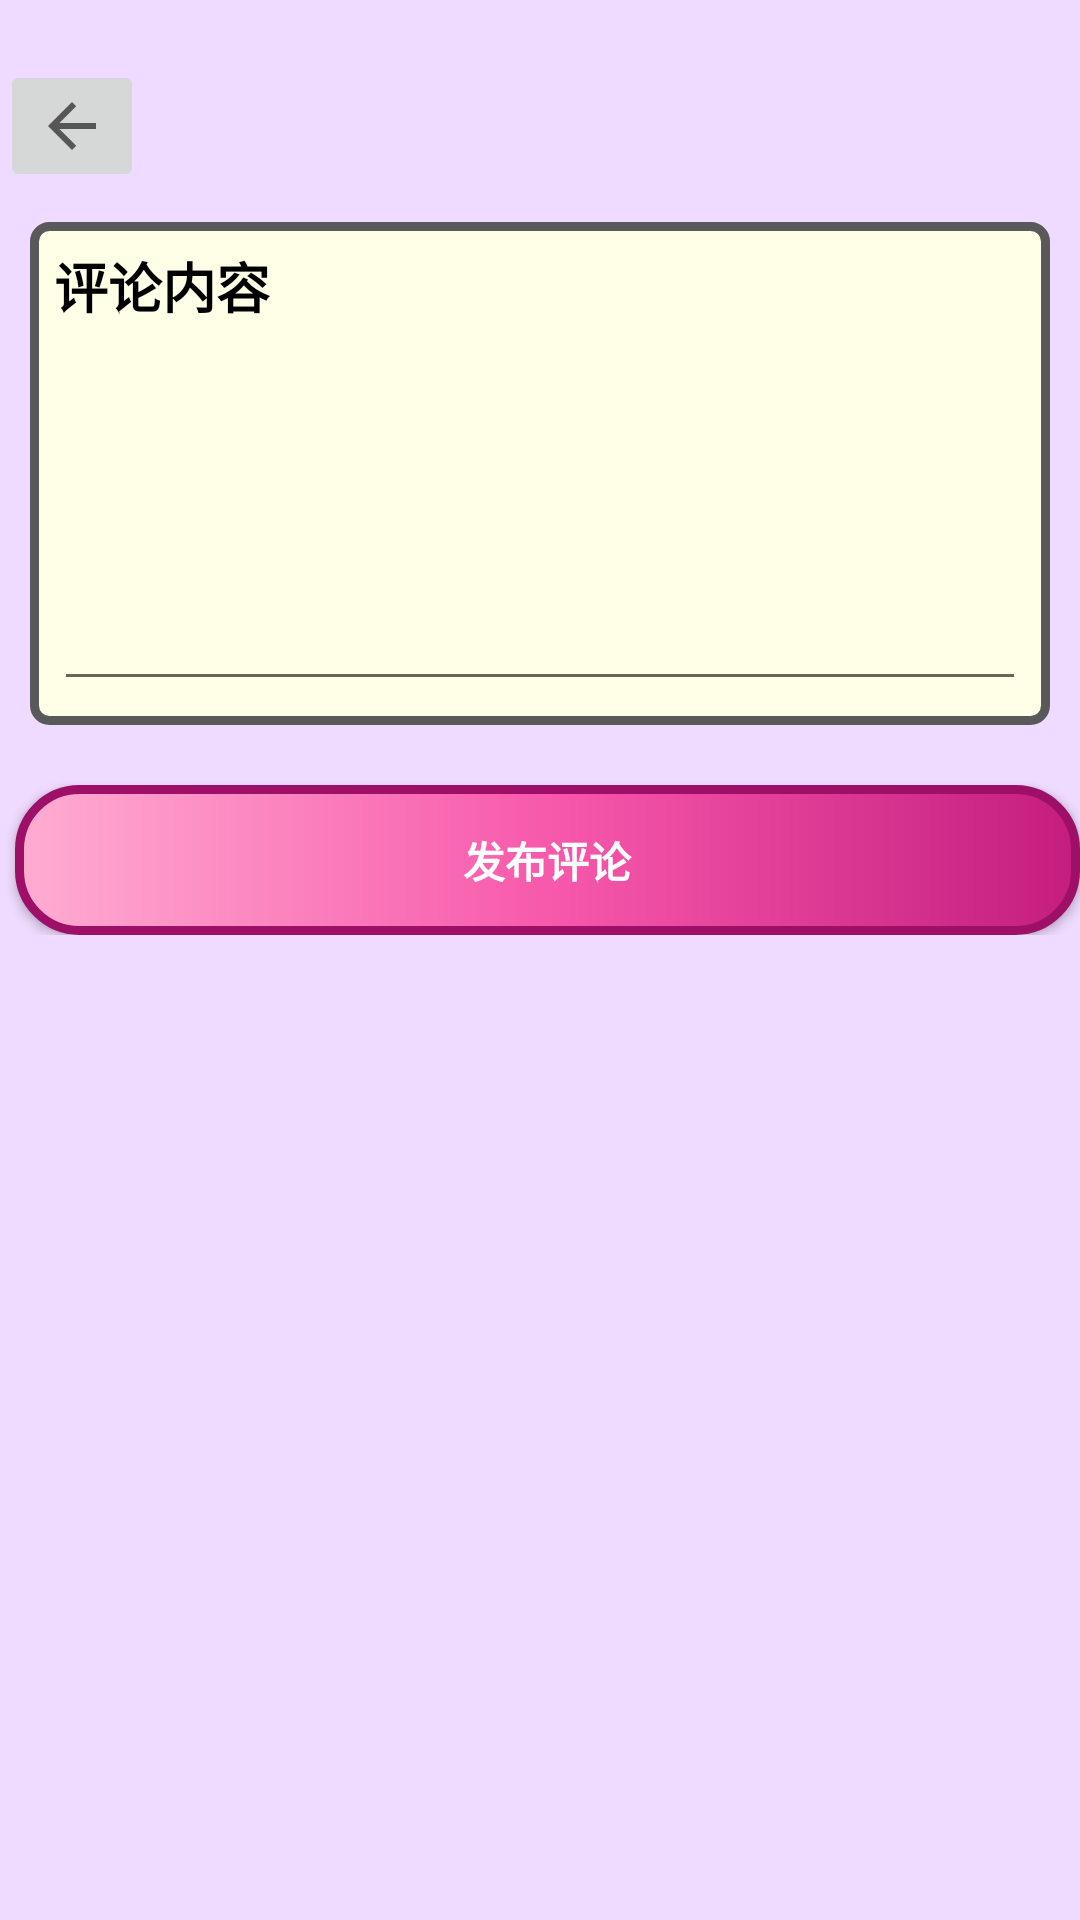

Reconstruct the res/layout file that produces this screen, plus the resources it refers to.
<!-- AndroidManifest.xml: application theme Theme.Hangyou -->
<!-- res/layout/fragment_tree_hole_comment_create.xml -->
<?xml version="1.0" encoding="utf-8"?>
<androidx.constraintlayout.widget.ConstraintLayout xmlns:android="http://schemas.android.com/apk/res/android"
    xmlns:app="http://schemas.android.com/apk/res-auto"
    xmlns:tools="http://schemas.android.com/tools"
    android:layout_width="match_parent"
    android:id="@+id/fragment_tree_hole_comment_create"
    android:layout_height="match_parent"
    android:background="@color/purple_2">
    <ScrollView
        android:layout_width="match_parent"
        android:layout_height="wrap_content"
        app:layout_constraintTop_toTopOf="parent">
    <LinearLayout
        android:id="@+id/linearLayout5"
        android:layout_width="match_parent"
        android:layout_height="wrap_content"
        android:layout_marginTop="20dp"
        android:orientation="vertical"
        app:layout_constraintTop_toTopOf="parent"
        tools:layout_editor_absoluteX="16dp">

        <ImageButton
            android:id="@+id/comment_back_post"
            android:layout_width="wrap_content"
            android:layout_height="wrap_content"
            app:srcCompat="?attr/actionModeCloseDrawable" />

        <LinearLayout
            android:id="@+id/linearLayout6"
            android:layout_width="match_parent"
            android:layout_height="wrap_content"
            android:orientation="vertical"
            app:layout_constraintTop_toTopOf="parent"
            android:padding="8dp"
            android:layout_marginStart="10dp"
            android:layout_marginEnd="10dp"
            android:layout_marginTop="10dp"
            android:background="@drawable/border">


            <TextView
                android:id="@+id/textView5"
                android:layout_width="match_parent"
                android:layout_height="wrap_content"
                android:text="评论内容"
                android:textStyle="bold"
                android:textColor="@color/gray_13"
                android:textSize="18sp"
                android:gravity="bottom" />

            <EditText
                android:id="@+id/post_comment_text_input"
                android:layout_width="match_parent"
                android:layout_height="wrap_content"
                android:ems="10"
                android:inputType="textMultiLine"
                android:minLines="5"
                android:singleLine="false"
                android:gravity="top" />


        </LinearLayout>

        <Button
            android:id="@+id/click_to_comment"
            android:text="发布评论"
            android:layout_width="match_parent"
            android:layout_height="50dp"
            android:layout_weight="1"
            android:background="@drawable/button_red"
            android:textStyle="bold"
            android:textColor="@color/gray_1"
            android:layout_marginStart="5dp"
            android:layout_gravity="top|right"
            android:layout_marginTop="20dp"
            android:layout_marginRight="20dp"
            android:layout_marginLeft="20dp" />
    </LinearLayout>
    </ScrollView>
</androidx.constraintlayout.widget.ConstraintLayout>
<!-- resources referenced by this layout -->
<resources>
  <color name="gray_1">#ffffff</color>
  <color name="gray_13">#000000</color>
  <color name="purple_2">#efdbff</color>
  <!-- drawable border (drawable) -->
  <?xml version="1.0" encoding="utf-8"?>
  <shape xmlns:android="http://schemas.android.com/apk/res/android">
      
      <corners android:radius="5dp"/>
      
      <solid android:color="@color/yellow_1"/>
      
      <stroke
          android:width="3dp"
          android:color="@color/gray_8"/>
  </shape>
  <!-- drawable button_red (drawable-v24) -->
  <?xml version="1.0" encoding="utf-8"?>
  <shape xmlns:android="http://schemas.android.com/apk/res/android">
      
      <corners android:radius="20dp"/>
      
      <stroke
          android:width="3dp"
          android:color="@color/pink_8"/>
      <gradient
          android:startColor="@color/pink_3"
          android:centerColor="@color/pink_5"
          android:endColor="@color/pink_7"/>
  </shape>
  <style name="Theme.Hangyou" parent="Theme.MaterialComponents.DayNight.NoActionBar.Bridge">
          
          <item name="colorPrimary">@color/purple_5</item>
          <item name="colorPrimaryVariant">@color/purple_7</item>
          <item name="colorOnPrimary">@color/gray_1</item>
          
          <item name="colorSecondary">@color/lime_2</item>
          <item name="colorSecondaryVariant">@color/lime_7</item>
          <item name="colorOnSecondary">@color/gray_13</item>
          
          <item name="android:statusBarColor" tools:targetApi="l">?attr/colorPrimaryVariant</item>
          
      </style>
  <color name="yellow_1">#feffe6</color>
  <color name="gray_8">#595959</color>
  <color name="pink_8">#9e1068</color>
  <color name="pink_3">#ffadd2</color>
  <color name="pink_5">#f759ab</color>
  <color name="pink_7">#c41d7f</color>
  <color name="purple_5">#9254de</color>
  <color name="purple_7">#531dab</color>
  <color name="lime_2">#f4ffb8</color>
  <color name="lime_7">#7cb305</color>
</resources>
